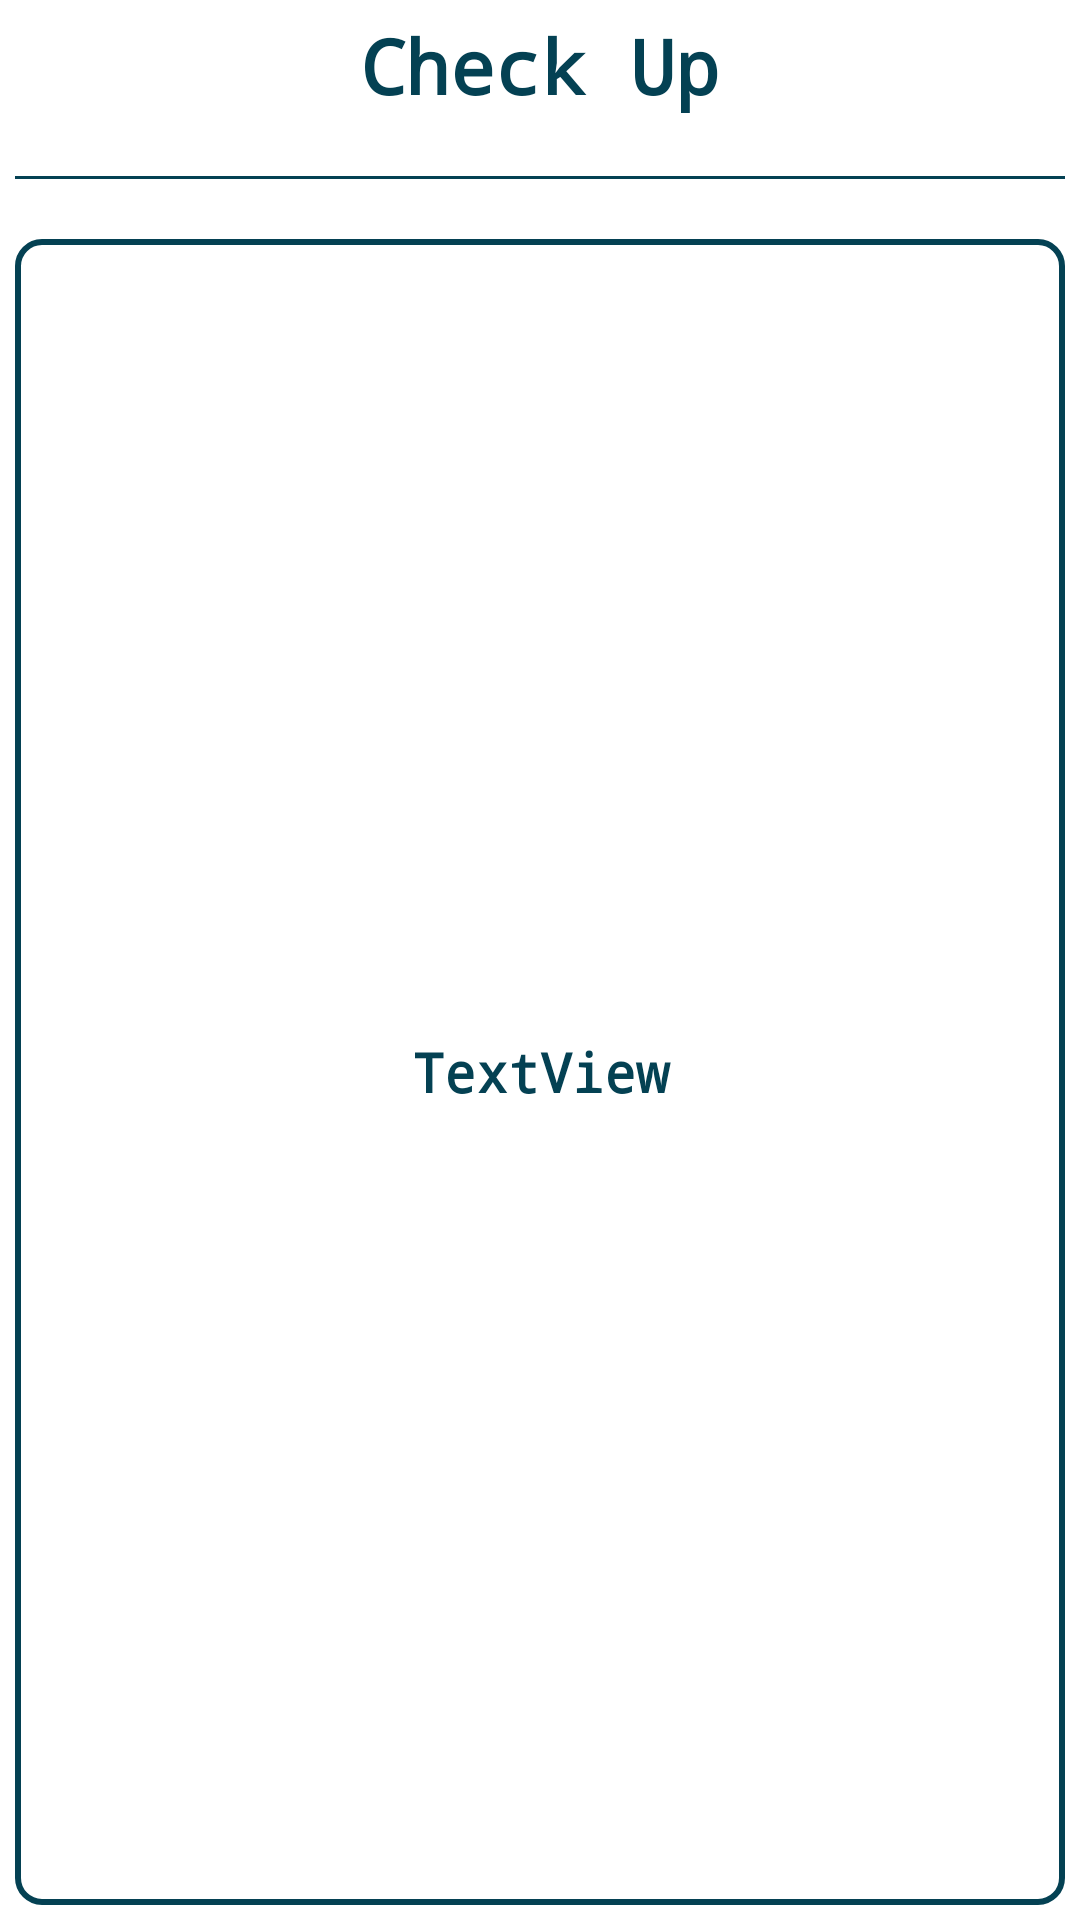

Android layout source for this screen:
<!-- AndroidManifest.xml: application theme Theme.Smail -->
<!-- res/layout/fragment_check_up.xml -->
<?xml version="1.0" encoding="utf-8"?>
<LinearLayout xmlns:android="http://schemas.android.com/apk/res/android"
    xmlns:tools="http://schemas.android.com/tools"
    android:layout_width="match_parent"
    android:layout_height="match_parent"
    android:background="@color/white"
    android:orientation="vertical"
    android:padding="5dp"
    tools:context=".fragments.CheckUp">

    <TextView
        android:id="@+id/textView19"
        android:layout_width="match_parent"
        android:layout_height="wrap_content"
        android:text="Check Up"
        android:gravity="center"
        android:textColor="#044153"
        android:textStyle="bold"
        android:textSize="25sp"
        android:fontFamily="monospace"/>

    <View
        android:layout_width="match_parent"
        android:layout_height="1dp"
        android:layout_marginTop="20dp"
        android:background="#044153" />

    <LinearLayout
        android:layout_width="match_parent"
        android:layout_height="match_parent"
        android:orientation="vertical"
        android:gravity="center"
        android:background="@drawable/border"
        android:layout_marginTop="20dp">

        <TextView
            android:id="@+id/textView20"
            android:layout_width="match_parent"
            android:layout_height="wrap_content"
            android:text="TextView"
            android:textColor="#044153"
            android:textStyle="bold"
            android:textSize="18sp"
            android:fontFamily="monospace"
            android:gravity="center"/>
    </LinearLayout>

</LinearLayout>
<!-- resources referenced by this layout -->
<resources>
  <!-- drawable border (drawable) -->
  <?xml version="1.0" encoding="utf-8"?>
  <shape xmlns:android="http://schemas.android.com/apk/res/android"
      android:shape="rectangle">
      <stroke
          android:width="2dp"
          android:color="#044153"/>
      <solid android:color="@color/white"/>
  
      <corners android:radius="8dp"/>
  
  </shape>
  <style name="Theme.Smail" parent="Base.Theme.Smail" />
  <style name="Base.Theme.Smail" parent="Theme.Material3.DayNight.NoActionBar">
          
          
      </style>
  <!-- not gathered from this repository: default colours our renderer supplied (Android Studio template values) -->
  <color name="white">#FFFFFFFF</color>
</resources>
